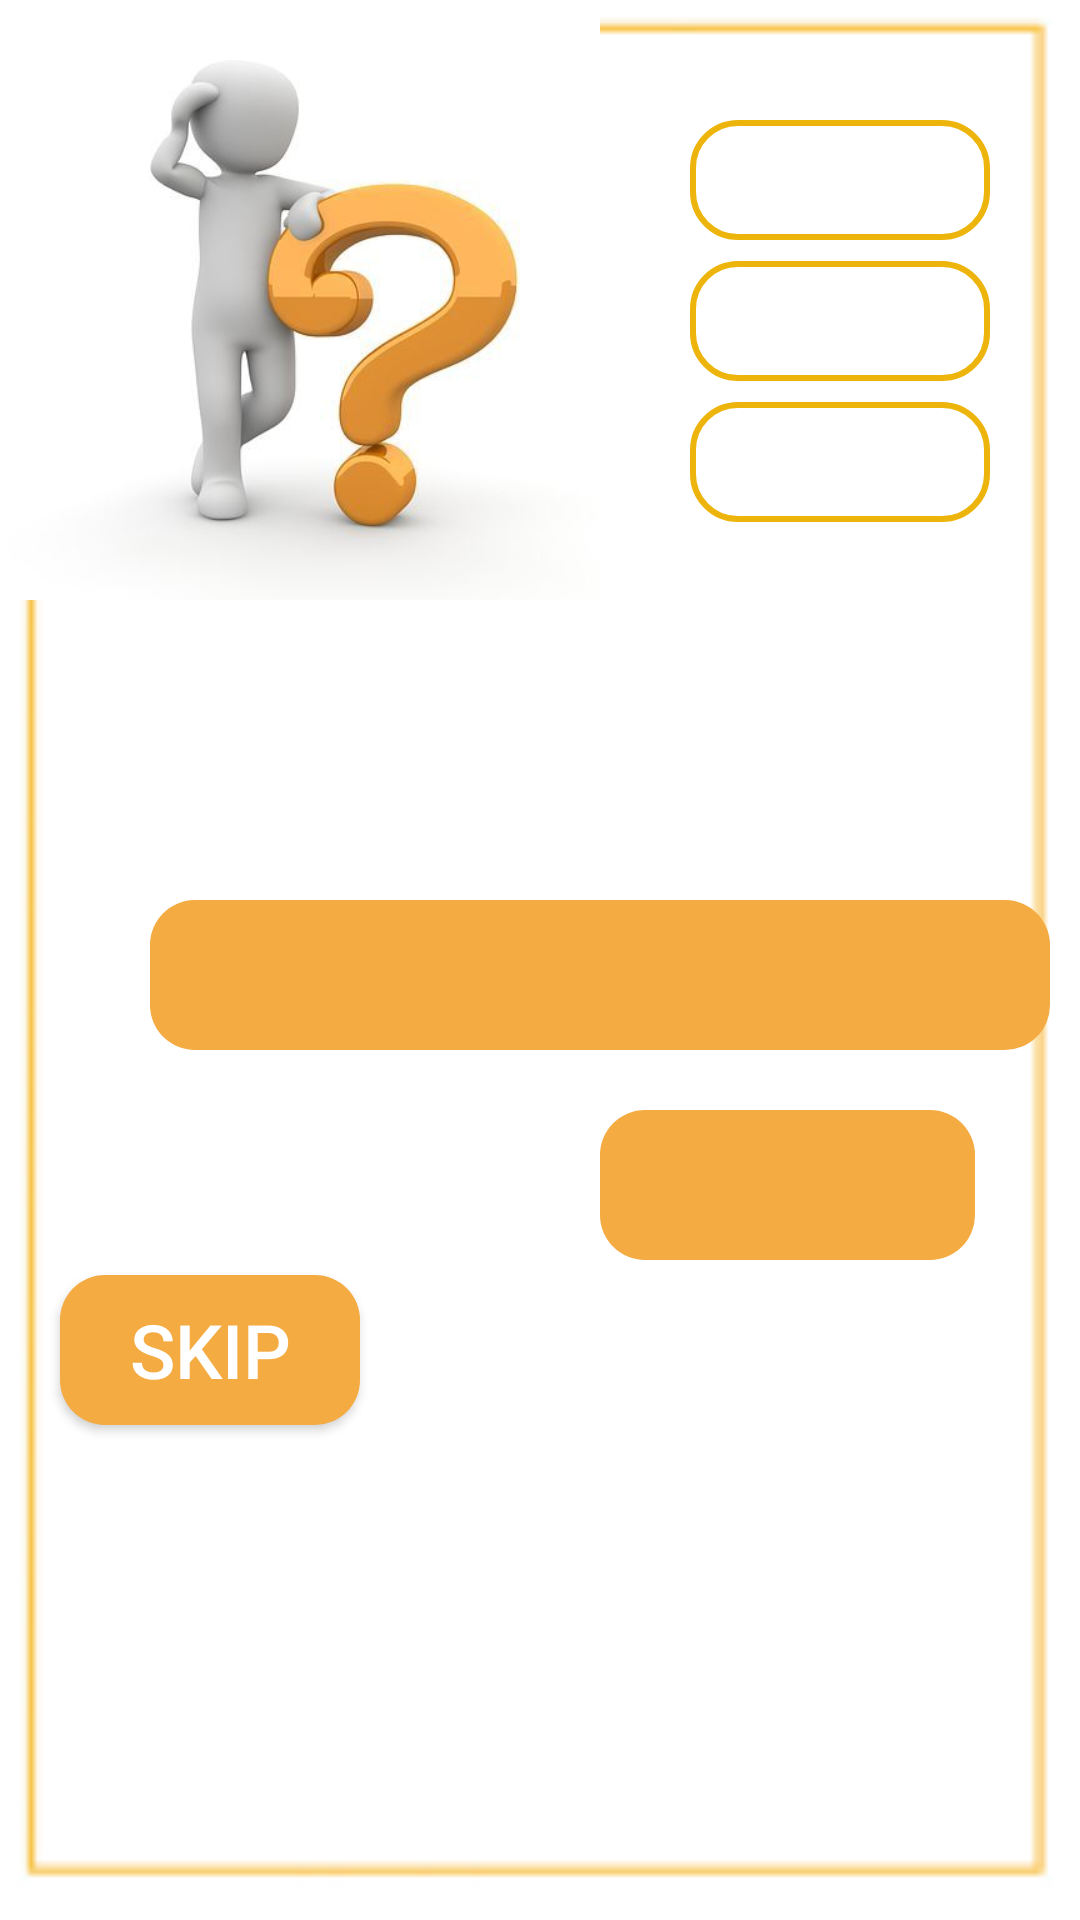

The Android layout XML behind this screen, and the referenced resources:
<!-- AndroidManifest.xml: application theme Theme.AsmaSyamFinalProject -->
<!-- res/layout/fragment_complete__question_.xml -->
<?xml version="1.0" encoding="utf-8"?>
<androidx.constraintlayout.widget.ConstraintLayout xmlns:android="http://schemas.android.com/apk/res/android"
    xmlns:tools="http://schemas.android.com/tools"
    android:layout_width="match_parent"
    android:layout_height="match_parent"
    xmlns:app="http://schemas.android.com/apk/res-auto"
    tools:context=".Fragments.Complete_Question_Fragment">

    <ImageView
        android:id="@+id/imageView9"
        android:layout_width="match_parent"
        android:layout_height="match_parent"
        android:src="@drawable/images__1_" />

    <TextView
        android:id="@+id/levelNo"
        android:layout_width="100dp"
        android:layout_height="40dp"
        android:layout_marginTop="40dp"
        android:layout_marginEnd="30dp"
        android:background="@drawable/shape_to_profile"
        app:layout_constraintEnd_toEndOf="parent"
        app:layout_constraintTop_toTopOf="parent"
        android:textColor="@color/black"
        android:gravity="center"/>

    <TextView
        android:id="@+id/levelScore"
        android:layout_width="100dp"
        android:layout_height="40dp"
        android:layout_marginTop="7dp"
        android:layout_marginEnd="30dp"
        android:background="@drawable/shape_to_profile"
        app:layout_constraintEnd_toEndOf="parent"
        app:layout_constraintTop_toBottomOf="@id/levelNo"
        android:textColor="@color/black"
        android:gravity="center"/>

    <TextView
        android:id="@+id/puzzleNo"
        android:layout_width="100dp"
        android:layout_height="40dp"
        android:layout_marginTop="7dp"
        android:layout_marginEnd="30dp"
        android:background="@drawable/shape_to_profile"
        app:layout_constraintEnd_toEndOf="parent"
        app:layout_constraintTop_toBottomOf="@id/levelScore"
        android:textColor="@color/black"
        android:gravity="center"/>

    <TextView
        android:id="@+id/text_question"
        android:layout_width="300dp"
        android:layout_height="50dp"
        android:layout_marginStart="50dp"
        android:layout_marginTop="300dp"
        android:background="@drawable/shape_style"
        android:backgroundTint="#F3AB42"
        app:layout_constraintStart_toStartOf="parent"
        app:layout_constraintTop_toTopOf="parent" />

    <EditText
        android:id="@+id/answer"
        android:layout_width="125dp"
        android:layout_height="50dp"
        android:layout_marginStart="200dp"
        android:layout_marginTop="20dp"
        android:background="@drawable/shape_style"
        android:backgroundTint="#F3AB42"
        app:layout_constraintStart_toStartOf="parent"
        app:layout_constraintTop_toBottomOf="@id/text_question" />

    <androidx.appcompat.widget.AppCompatButton
        android:id="@+id/button_skip"
        android:layout_width="100dp"
        android:layout_height="50dp"
        android:layout_marginStart="20dp"
        android:layout_marginTop="5dp"
        android:text="Skip"
        android:background="@drawable/shape_style"
        android:backgroundTint="#F3AB42"
        app:layout_constraintStart_toStartOf="parent"
        app:layout_constraintTop_toBottomOf="@id/answer"
        android:textColor="@color/white"
        android:textSize="25sp"/>

    <ImageView
        android:id="@+id/imageView11"
        android:layout_width="200dp"
        android:layout_height="200dp"
        app:layout_constraintStart_toStartOf="parent"
        app:layout_constraintTop_toTopOf="parent"
        android:src="@drawable/_a4130c1c186f0f470b1827855886c9f"
       />


</androidx.constraintlayout.widget.ConstraintLayout>
<!-- resources referenced by this layout -->
<resources>
  <color name="black">#FF000000</color>
  <color name="white">#FFFFFFFF</color>
  <!-- drawable _a4130c1c186f0f470b1827855886c9f: jpg bitmap (drawable, 12618 bytes) -->
  <!-- drawable images__1_: png bitmap (drawable, 756 bytes) -->
  <!-- drawable shape_style (drawable) -->
  <?xml version="1.0" encoding="utf-8"?>
  <shape android:shape="rectangle" xmlns:android="http://schemas.android.com/apk/res/android">
  
      <corners android:radius="15dp"/>
      <solid android:color="@color/orange"/>
  </shape>
  <!-- drawable shape_to_profile (drawable) -->
  <?xml version="1.0" encoding="utf-8"?>
  <shape xmlns:android="http://schemas.android.com/apk/res/android">
  
      <corners android:radius="15dp"/>
      <stroke android:width="2dp" android:color="#EDB50C"
           />
  
  </shape>
  <style name="Theme.AsmaSyamFinalProject" parent="Theme.MaterialComponents.DayNight.DarkActionBar">
          
          <item name="colorPrimary">@color/purple_500</item>
          <item name="colorPrimaryVariant">@color/purple_700</item>
          <item name="colorOnPrimary">@color/white</item>
          
          <item name="colorSecondary">@color/teal_200</item>
          <item name="colorSecondaryVariant">@color/teal_700</item>
          <item name="colorOnSecondary">@color/black</item>
          
          <item name="android:statusBarColor" tools:targetApi="l">?attr/colorPrimaryVariant</item>
          
      </style>
  <color name="orange">#ED7A22</color>
  <color name="purple_500">#FF6200EE</color>
  <color name="purple_700">#FF3700B3</color>
  <color name="teal_200">#FF03DAC5</color>
  <color name="teal_700">#FF018786</color>
</resources>
